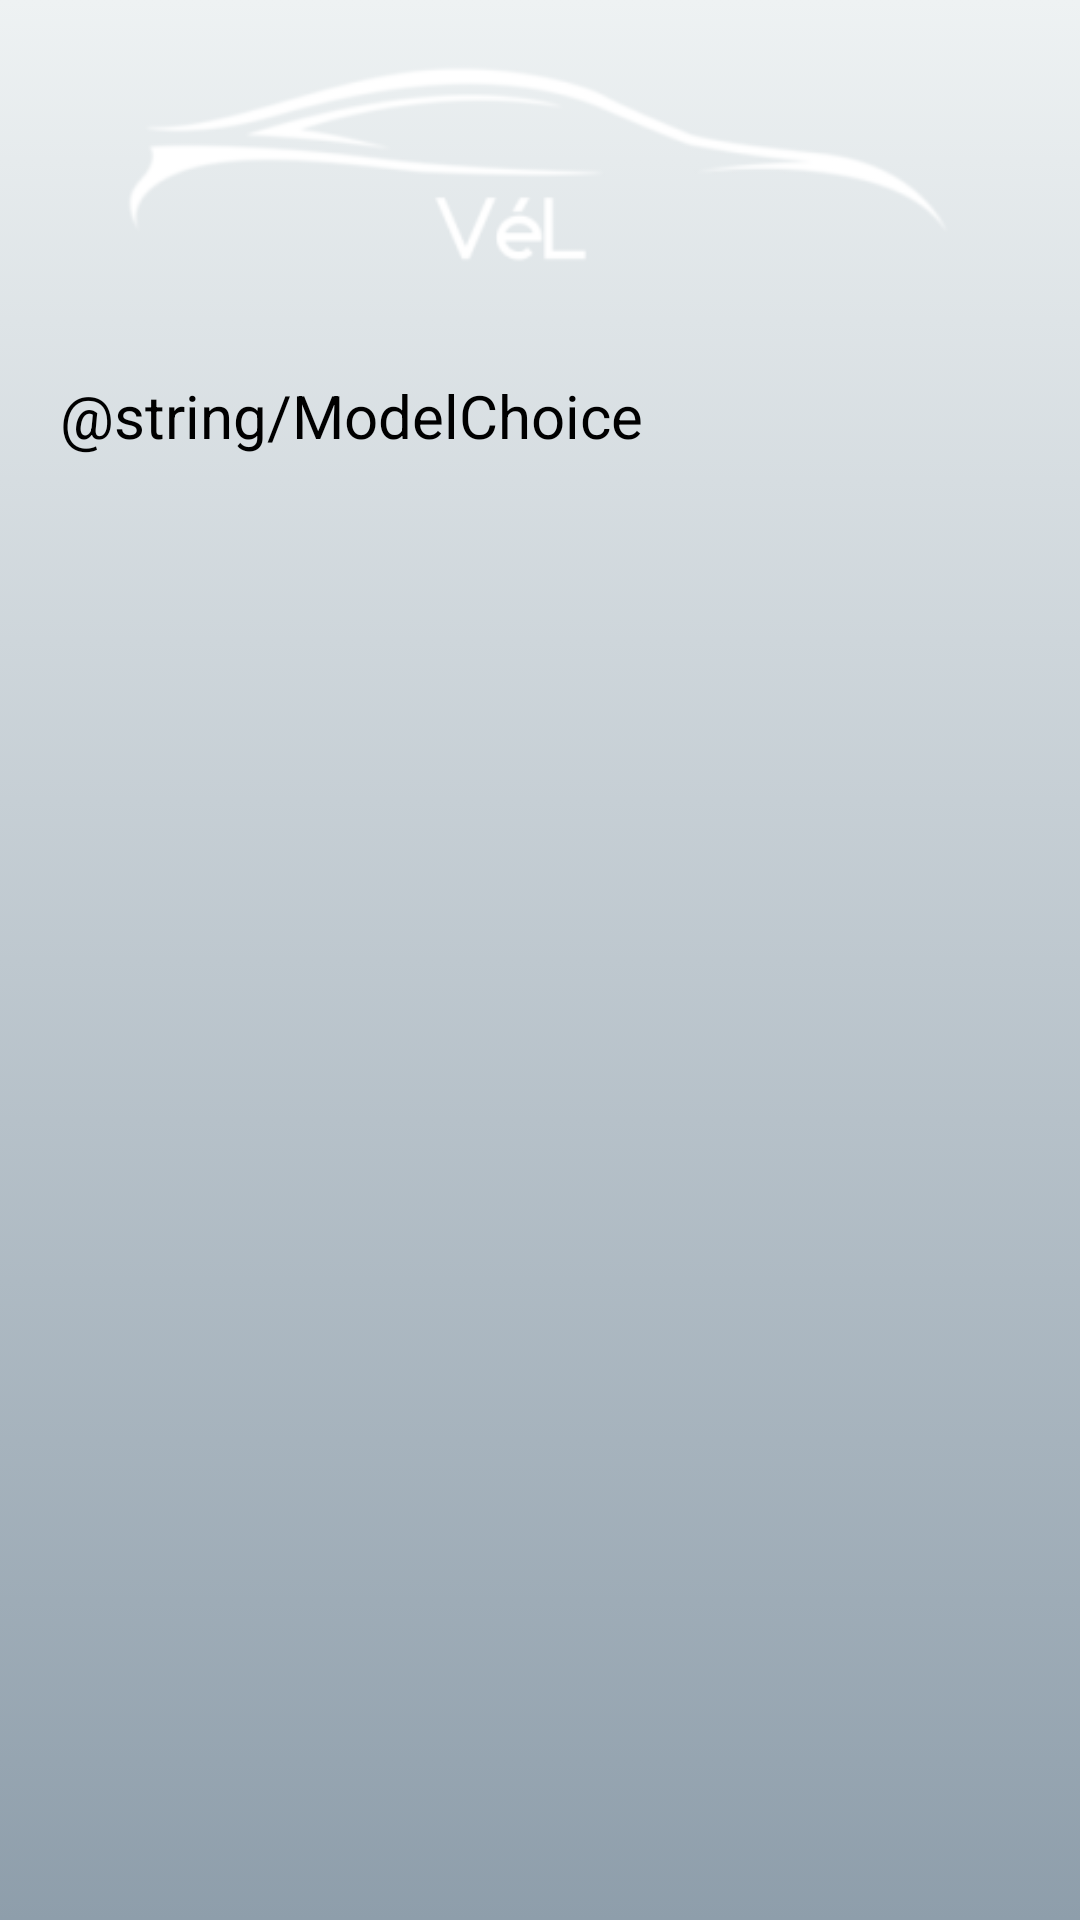

Android layout source for this screen:
<!-- AndroidManifest.xml: application theme Theme.AppCompat.Light -->
<!-- res/layout/activity_volks.xml -->
<?xml version="1.0" encoding="utf-8"?>
<android.support.v7.widget.LinearLayoutCompat
    xmlns:android="http://schemas.android.com/apk/res/android"
    xmlns:tools="http://schemas.android.com/tools"
    android:layout_width="match_parent"
    android:layout_height="match_parent"
    tools:context="com.example.user.vel.Volks"
    android:orientation="vertical"
    android:background="@drawable/gradient_background">

    <ImageView
        android:contentDescription="@string/imagedesc"
        android:id="@+id/vel"
        android:layout_width="wrap_content"
        android:layout_height="wrap_content"
        android:adjustViewBounds="true"
        android:maxHeight="300dp"
        android:maxWidth="300dp"
        android:scaleType="fitStart"
        android:src="@drawable/vel"
        android:layout_gravity="center"/>

    <TextView
        android:textColor="@color/black"
        android:id="@+id/ChooseModel"
        android:layout_width="wrap_content"
        android:layout_height="wrap_content"
        android:layout_margin="20dp"
        android:text="@string/ModelChoice"
        android:textSize="20sp">
    </TextView>

    <ListView
        android:id="@+id/listviewvolks"
        android:layout_width="match_parent"
        android:layout_height="match_parent">
    </ListView>

</android.support.v7.widget.LinearLayoutCompat>
<!-- resources referenced by this layout -->
<resources>
  <color name="black">#000000</color>
  <!-- drawable gradient_background (drawable) -->
  <?xml version="1.0" encoding="utf-8"?>
  <selector xmlns:android="http://schemas.android.com/apk/res/android">
      <item>
          <shape>
              <gradient
                  android:angle="90"
                  android:startColor="#8e9eab"
                  android:endColor="#eef2f3"
                  android:type="linear"/>
          </shape>
      </item>
  
  </selector>
  <!-- drawable vel: png bitmap (drawable, 9815 bytes) -->
  <string name="ModelChoice"><b>Выберите модель автомобиля: </b></string>
  <string name="imagedesc">Application Logo</string>
</resources>
